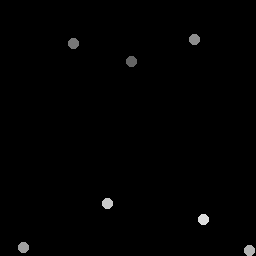

Data behind this chart, as committed beside it:
132, 62
73.75, 44.25
195, 40.25
24, 248
250, 251
108, 204
204, 220
